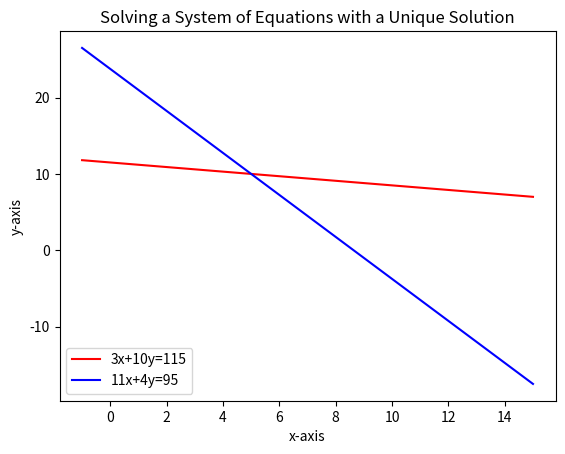
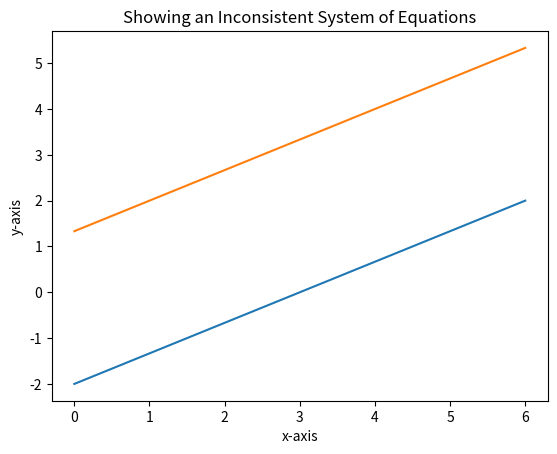
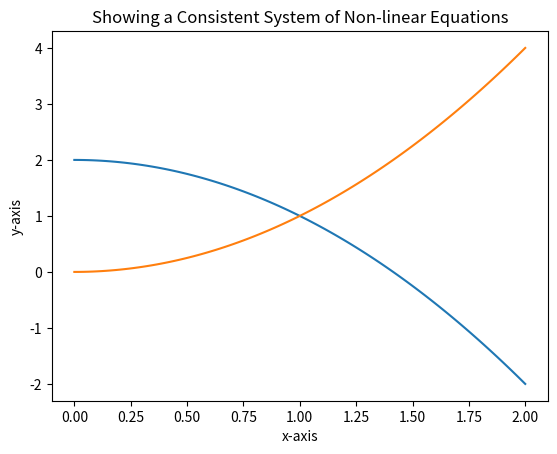
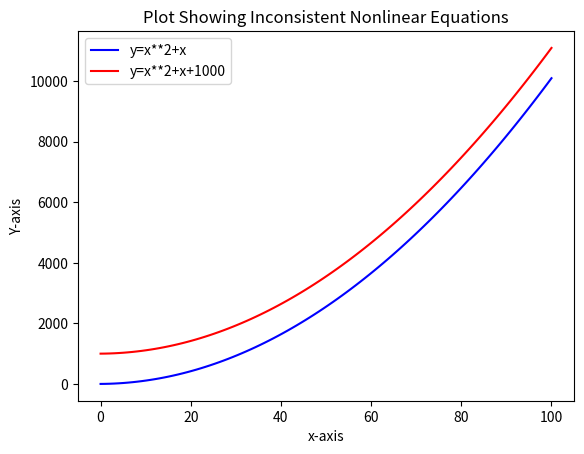
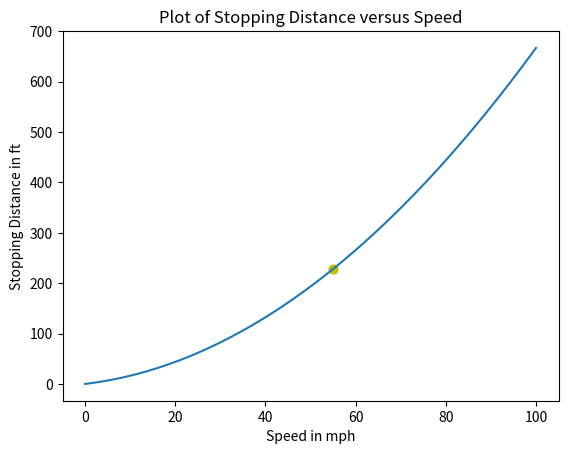

Recreate these plots in Python, in order.
# MSPA 400 Session #2 Python Module #1

# Reading assignment "Think Python" either 2nd or 3rd edition:
#    2nd Edition Chapter 3 (3.4-3.9), Chapter 10 (10.1-10.12)
#    3rd Edition Chapter 3 (pages 24-29), Chapter 10 (pages 105-115) 

# Module #1 objectives: 1) reproduce examples from Lial using Python, 
# and 2) demonstrate how to plot a system of nonlinear equations with Python.

# Instructions---

# Execute this script as a single program. The results will appear below 
# or in separate windows showing the plots.  Matplotlib.pyplot and numpy are
# necessary software which must be imported.  They are used frequently.

import matplotlib.pyplot
from matplotlib.pyplot import *
import numpy 
from numpy import linspace

# The example shows how to plot a system of consistent equations.
# This is Example 1 Section 2.1 of Lial.  The function linspace divides the
# interval [-1,15] into 100 points. For each value in x, y1 and y2 will have
# a corresponding value based on the calculations shown below.

x= linspace(-1,15,100)
y1= 115.0/10.0 - (3.0/10.0)*x
y2= 95.0/4.0 - (11.0/4.0)*x

# Plots can be built up in layers.  What follows shows how to plot individual
# colored lines.  plt.legend will associate the indicated equations to the 
# preceding plt.plot statements.  The order of appearance must be the same. 
# loc=3 places the legend in the lower left corner.

xlabel('x-axis')
ylabel('y-axis')
plot (x, y1, 'r')
plot (x, y2, 'b')
legend (('3x+10y=115','11x+4y=95'),loc=3)
title ('Solving a System of Equations with a Unique Solution')
show()

# This example shows a plot of a system of inconsistent equations. It is 
# Example 2 Section 2.1 of Lial.  It is not necessary to always specify colors
# for line plots particularly if no legend is involved.  The computer will
# select colors for you.  Color codes may be found by entering plot? in the 
# interpreter.  Check the answer sheet Session 1 Python Module 2.

# The statement figure() separates the subsequent plot from the preceeding
# plot.  Without it the two plots will be superimposed on each other.  Take
# note of the order of statements.  First, the variables being plotted are 
# defined. The plot statements begin with figure() and end with show().
# If a legend is used, the order of appearance of the plot statements must 
# correspond to the terms used in the plt.legend statement.

x= linspace(0,6,100)
y1= 6.0/(-3.0)+(2.0/3.0)*x
y2= 8.0/6.0 +(4.0/6.0)*x
figure()
plot (x, y1)
plot (x, y2)
xlabel('x-axis')
ylabel('y-axis')
title ('Showing an Inconsistent System of Equations')
show()

# This next example will show how to plot and solve a consistent system 
# of non-linear equations using Python.

x= linspace(0,2,100)
y1= 2.0 - x**2
y2= x**2
figure()
plot (x, y1)
plot (x, y2)
xlabel('x-axis')
ylabel('y-axis')
title ('Showing a Consistent System of Non-linear Equations')
show()

# If loc='best' is used, Python will pick the best location for the legend.

x=linspace(0,100,100)
y=x*x+x
y1=y+1000.0
figure()
xlabel('x-axis')
ylabel('Y-axis')
title ('Plot Showing Inconsistent Nonlinear Equations')
plot(x,y, c='b')
plot(x,y1,c='r')
legend(('y=x**2+x','y=x**2+x+1000'),loc='best')
show()

# # Exercise:  Refer to Lial Section 2.1 Problem 46 on page 53.  Solve for a 
# # and b using the Echlon Method.  Plot the resulting quadratic function.
# # Compare the code and plot with the answer sheet. 


#################################################
#################################################
# y = ax^2 + b

y1 = 61.7
x1 = 25
x12 = x1*x1

y2 = 106
x2 = 35
x22 = x2*x2

A = np.array([[x12, x1], [x22, x2]])
# print A

b = np.array([y1, y2])
# print b

x = np.linalg.solve(A,b)

a, b = x[0], x[1]

def f(x):
	return a*x**2 +b*x

#####################################
# solve using Echlon method manually

# b.shape = (2,1)
# Ab = np.hstack([A,b])

# c = 1.0/Ab[0,0]

# Ab[0] = Ab[0]*c
# print Ab

# c = Ab[1,0]

# Ab[1] += (-1* (Ab[0]*c))
# print Ab

########################################

figure()
x=linspace(0,100,100)
# y=0.056057*x*x+1.06657*x
# y55=0.056057*(55)**2+1.06657*(55)
y55 = f(55)
xlabel('Speed in mph')
ylabel('Stopping Distance in ft')
title ('Plot of Stopping Distance versus Speed')
scatter(55,y55,c='y',s=40)
plot(x,f(x))
show()